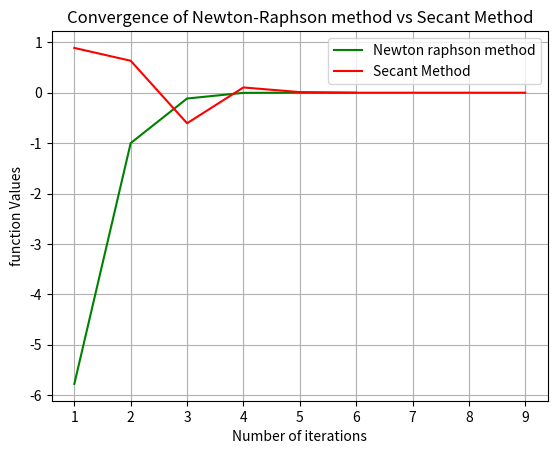

Reproduce this figure in Python.
import numpy as np
import matplotlib.pyplot as plt


def Convergence_secant_newtonraphson(accuracy):
    def f(x):
        return np.cos(x) -x**2
    
    def d_f(x):
        return -np.sin(x) -2*x
    # Calculation by secant method
    x_0 = 0
    x_1 = 3
    c = 0
    secant_value = []
    secant_no_iteration = []
    while abs(f(x_0)) > accuracy:  # error threshold is 10^-10
        if ((f(x_1) - f(x_0)) != 0):
            x_2 = x_1 - f(x_1) * (x_1 - x_0) / (f(x_1) - f(x_0))
            x_0 = x_1
            x_1 = x_2
            c = c + 1
            secant_no_iteration.append(c)
            secant_value.append(f(x_2))

    # calculation by Newton Raphson method
    c1 = 0
    x_0 = 5
    newton_value = []
    newton_no_iteration = []
    while abs(f(x_0)) > accuracy:
        
        x_k = x_0 - f(x_0) / d_f(x_0)
        x_0 = x_k
        c1 = c1 + 1
        newton_no_iteration.append(c1)
        newton_value.append(f(x_0))
        # print(x0)
    fig, ax = plt.subplots()
    ax.plot(newton_no_iteration, newton_value, "g", label="Newton raphson method")
    ax.plot(secant_no_iteration, secant_value, "r", label="Secant Method")
    ax.grid()
    ax.legend()
    ax.set_xlabel("Number of iterations")
    ax.set_ylabel("function Values")
    ax.set_title("Convergence of Newton-Raphson method vs Secant Method", fontsize=12)
    plt.show()

accuracy=10**-10
Convergence_secant_newtonraphson(accuracy)